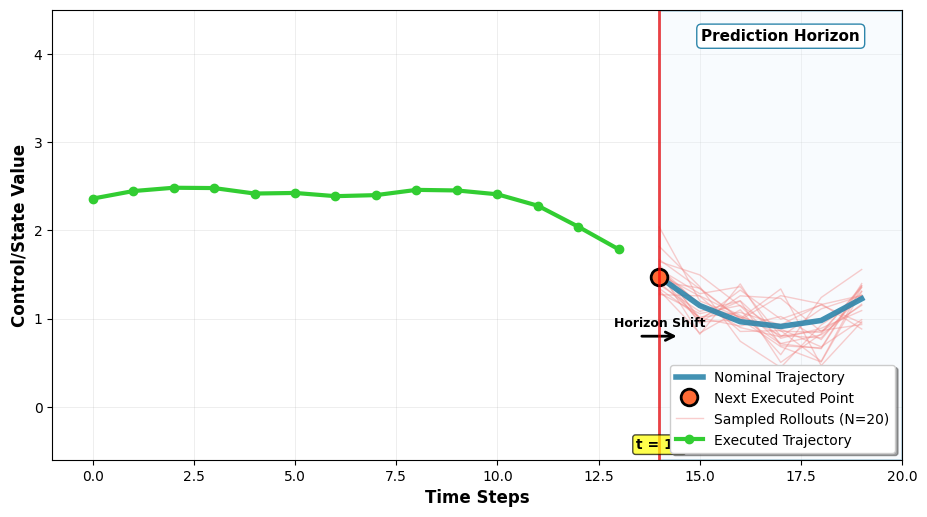

Source code (Python):
import matplotlib.pyplot as plt
import matplotlib.animation as animation
import numpy as np
from matplotlib.patches import Rectangle
import matplotlib.patches as patches

# Set up the figure and styling
plt.style.use('default')
fig, ax = plt.subplots(1, 1, figsize=(10, 6))
fig.patch.set_facecolor('white')

# Parameters
total_time_steps = 25
prediction_horizon = 6
current_step = 0
max_animation_steps = 15
num_samples = 20  # Number of sampled trajectories

# Time axis
time_points = np.arange(total_time_steps)

# Generate a reference trajectory (more complex for MPPI demo)
reference_trajectory = 2 + 0.8 * np.sin(0.3 * time_points) + 0.4 * np.cos(0.5 * time_points + 0.5)

# Storage for executed trajectory and nominal trajectory
executed_trajectory = []
executed_time_points = []
nominal_trajectory = reference_trajectory.copy()

# Colors (same as MPC plots, colorblind-friendly)
horizon_color = '#E8F4FD'  # Light blue
horizon_edge_color = '#2E86AB'  # Darker blue
nominal_color = '#2E86AB'  # Blue for nominal
sampled_color = '#F28482'  # Coral for samples
executed_color = '#32CD32'  # Lime Green
executed_point_color = '#FF6B35'  # Orange for current execution

def animate(frame):
    global current_step, executed_trajectory, executed_time_points, nominal_trajectory
    
    ax.clear()
    
    # Reset executed trajectory at the start of each animation cycle
    if frame % max_animation_steps == 0:
        executed_trajectory = []
        executed_time_points = []
        nominal_trajectory = reference_trajectory.copy()
    
    # Set up the plot
    ax.set_xlim(-1, 20)
    ax.set_ylim(-0.6, 4.5)
    ax.set_xlabel('Time Steps', fontsize=12, fontweight='bold')
    ax.set_ylabel('Control/State Value', fontsize=12, fontweight='bold')
    
    # Current step in the animation
    current_step = frame % max_animation_steps
    
    # Define prediction horizon window
    horizon_start = current_step
    horizon_end = min(current_step + prediction_horizon, total_time_steps)
    
    # Draw prediction horizon shaded region
    horizon_rect = Rectangle((horizon_start, -0.6), prediction_horizon, 5.1, 
                           facecolor=horizon_color, edgecolor=horizon_edge_color,
                           alpha=0.3, linewidth=2)
    ax.add_patch(horizon_rect)
    
    # Add prediction horizon label
    ax.text(horizon_start + prediction_horizon/2, 4.2, 'Prediction Horizon', 
           ha='center', va='center', fontsize=11, fontweight='bold',
           bbox=dict(boxstyle="round,pad=0.3", facecolor='white', edgecolor=horizon_edge_color))
    
    # Generate and draw sampled trajectories within horizon
    if horizon_end > horizon_start:
        horizon_time = np.arange(horizon_start, horizon_end)
        
        # Base nominal trajectory for this horizon
        nominal_segment = nominal_trajectory[horizon_start:horizon_end]
        
        # Generate multiple sampled trajectories
        sample_rewards = []
        sample_trajectories = []
        
        for i in range(num_samples):
            # Add noise to create sampled trajectory
            noise_std = 0.15 + 0.1 * np.random.rand()  # Varying noise levels
            sample_noise = noise_std * np.random.randn(len(nominal_segment))
            sampled_traj = nominal_segment + sample_noise
            sample_trajectories.append(sampled_traj)
            
            # Simulate reward (higher for trajectories closer to reference in this horizon)
            reward = -np.sum((sampled_traj - reference_trajectory[horizon_start:horizon_end])**2)
            sample_rewards.append(reward)
            
            # Draw sampled trajectory (thin, semi-transparent)
            ax.plot(horizon_time, sampled_traj, '-', color=sampled_color, 
                   linewidth=1, alpha=0.4)
        
        # Draw nominal trajectory (bold)
        ax.plot(horizon_time, nominal_segment, '-', color=nominal_color, 
               linewidth=4, alpha=0.9, label='Nominal Trajectory')
        
        # Highlight the first point (to be executed)
        if len(nominal_segment) > 0:
            ax.plot(horizon_start, nominal_segment[0], 'o', 
                   color=executed_point_color, markersize=12, 
                   markeredgecolor='black', markeredgewidth=2,
                   label='Next Executed Point')
        
        # Update nominal trajectory using reward-weighted average (simplified MPPI update)
        if len(sample_trajectories) > 0:
            sample_rewards = np.array(sample_rewards)
            # Softmax weighting
            weights = np.exp(sample_rewards / 0.1)
            weights = weights / np.sum(weights)
            
            # Update nominal for next iteration
            for i, (traj, weight) in enumerate(zip(sample_trajectories, weights)):
                if i == 0:
                    updated_segment = weight * traj
                else:
                    updated_segment += weight * traj
            
            # Smooth update to avoid jumps
            if current_step < max_animation_steps - 1:
                nominal_trajectory[horizon_start:horizon_end] = (
                    0.7 * nominal_segment + 0.3 * updated_segment
                )
    
    # Add sample trajectories label
    ax.plot([], [], '-', color=sampled_color, linewidth=1, alpha=0.4, 
           label=f'Sampled Rollouts (N={num_samples})')
    
    # Build up executed trajectory
    if current_step > 0 and len(executed_trajectory) < current_step:
        # Add the executed point
        executed_time_points.append(current_step - 1)
        executed_trajectory.append(nominal_trajectory[current_step - 1])
    
    # Draw executed trajectory
    if executed_trajectory:
        ax.plot(executed_time_points, executed_trajectory, 'o-', 
               color=executed_color, linewidth=3, markersize=6,
               label='Executed Trajectory')
    
    # Add arrow showing the receding horizon movement
    if current_step > 0:
        arrow = patches.FancyArrowPatch((current_step - 0.5, 0.8), (current_step + 0.5, 0.8),
                                      arrowstyle='->', mutation_scale=15, 
                                      color='black', linewidth=2)
        ax.add_patch(arrow)
        ax.text(current_step, 0.95, 'Horizon Shift', ha='center', va='center', 
               fontsize=9, fontweight='bold')
    
    # Current time indicator
    ax.axvline(x=current_step, color='red', linestyle='-', alpha=0.7, linewidth=2)
    ax.text(current_step, -0.35, f't = {current_step}', ha='center', va='top',
           fontsize=10, fontweight='bold', 
           bbox=dict(boxstyle="round,pad=0.2", facecolor='yellow', alpha=0.7))
    
    # Legend
    ax.legend(loc='lower right', frameon=True, fancybox=True, shadow=True, fontsize=10)
    
    # Grid for better readability
    ax.grid(True, alpha=0.3, linestyle='-', linewidth=0.5)
    ax.set_axisbelow(True)

# Create animation
anim = animation.FuncAnimation(fig, animate, frames=max_animation_steps, 
                             interval=1200, repeat=True, blit=False)

# Adjust layout with more padding
plt.tight_layout(pad=2.0)
plt.subplots_adjust(bottom=0.15, top=0.90, left=0.10, right=0.95)

# Save as GIF
print("Creating MPPI animation...")
anim.save('mppi_control_animation.gif', writer='pillow', fps=0.8, dpi=150)
print("Animation saved as 'mppi_control_animation.gif'")

# Also save as MP4 if ffmpeg is available
try:
    anim.save('mppi_control_animation.mp4', writer='ffmpeg', fps=0.8, dpi=150)
    print("Animation also saved as 'mppi_control_animation.mp4'")
except:
    print("MP4 export failed - ffmpeg not available. GIF created successfully.")

# Show the plot
plt.show() 
